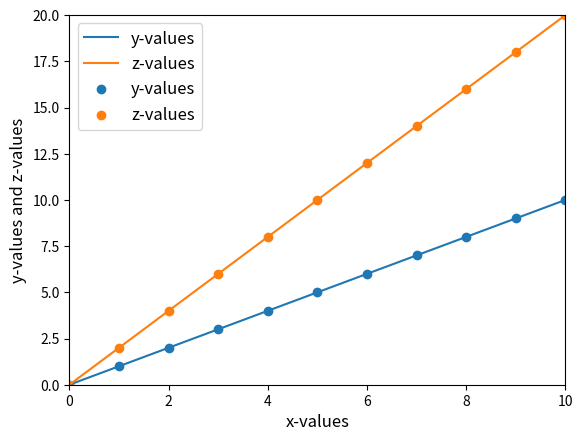

The script that saved this image:
import matplotlib.pyplot as plt
import numpy as np

x = np.arange(0, 11, 1)
y = np.arange(0, 11, 1)
z = np.arange(0, 22, 2)

#####################################################################
# READ ME                                                           #
#                                                                   #
# You should not make the plot in-line, but in a separate sceen.    #
#                                                                   #                                                         
# If you haven't already:                                           #
# 1. Ctrl + Alt + Shift + P                                         #
# 2. Go to: IPython console                                         #
# 3. Go to: Graphics                                                #
# 4. Put "Graphics Backend" to: Automatic                           #
# 5. Restart Spyder to make this work                               #
#                                                                   #
# Copy the lines below and put them in your own script. Do NOT      #
# full-screen the plot. Simply keep the window small and press      #
# the save-button. This will keep the font-size the same.           #
#####################################################################

# Plot lines
plt.plot(x, y, label="y-values")
plt.plot(x, z, label="z-values")

# Plot Points
plt.scatter(x, y, label="y-values")
plt.scatter(x, z, label="z-values")

# Label of the axes
plt.xlabel("x-values", size="large")
plt.ylabel("y-values and z-values", size="large")

# Limits of the axes
plt.xlim([0,10])
plt.ylim([0,20])

# Create Legend
plt.legend(loc="best", fontsize="large")

# Show plot
plt.show()